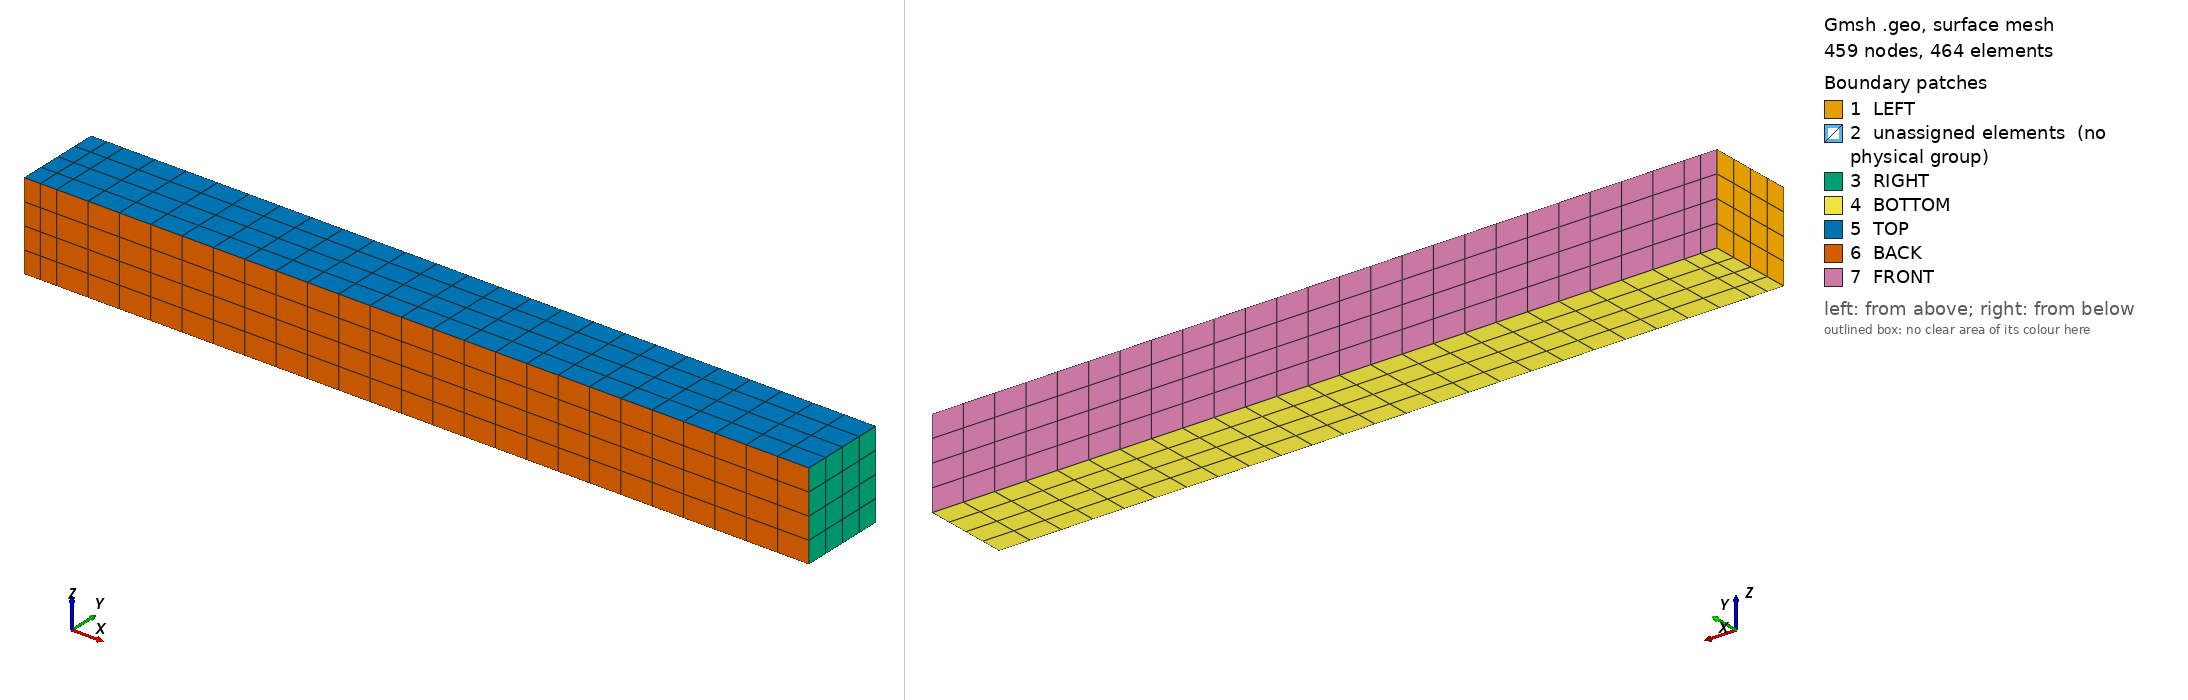

Gmsh geometry script, surface-meshed: 459 nodes, 464 surface elements. Boundary patches (legend numbers): 1 LEFT, 2 unassigned elements (no physical group), 3 RIGHT, 4 BOTTOM, 5 TOP, 6 BACK, 7 FRONT. Left view from above one corner, right view from below the opposite corner. Legend entries are the model's physical surfaces; 'unassigned elements' are surfaces in no physical group. The drawing asked Gmsh for element sizes between 1% and 20% of the model's largest extent; the script's own settings can give other sizes.

=== necker3d.geo (drawn) ===
// Gmsh project created on Fri Oct 28 15:48:31 2016
xmin  = 0.0;
xmax  = 18.0;
ymin  = 0.0;
ymax  = 2.0;
zmin  = 0.0;
zmax  = 2.0;
xlock = 0.75;
hlock = 2.0;

lc    = 0.75;

Point(1) = {xmin,  ymin, zmin, lc};
Point(2) = {xlock, ymin, zmin, lc};
Point(3) = {xlock, ymin, zmax, lc};
Point(4) = {xmin , ymin, zmax, lc};
Point(5) = {xmax,  ymin, zmin, lc};
Point(6) = {xmax , ymin, zmax, lc};
Point(7) = {xmin,  ymax, zmin, lc};
Point(8) = {xlock, ymax, zmin, lc};
Point(9) = {xlock, ymax, zmax, lc};
Point(10) = {xmin , ymax, zmax, lc};
Point(11) = {xmax,  ymax, zmin, lc};
Point(12) = {xmax , ymax, zmax, lc};



//Transfinite Volume {44};
//Transfinite Volume {46};

//Physical Surface("LEFT", 1)  = {38};
//Physical Surface("RIGHT", 2) = {42};
//Physical Surface("BOTTOM", 3) = {22,24};
//Physical Surface("TOP", 4) = {26,28};
//Physical Surface("BACK", 5) = {30,32};
//Physical Surface("FRONT", 6) = {34,36};
//Physical Volume("WATER", 7) = {44};
//Physical Volume("SEDIMENT", 8) = {46};


// LEFT
//+
Line(1) = {1, 4};
//+
Line(2) = {4, 10};
//+
Line(3) = {10, 7};
//+
Line(4) = {7, 1};

// Lock
//+
Line(5) = {2, 3};
//+
Line(6) = {3, 9};
//+
Line(7) = {9, 8};
//+
Line(8) = {8, 2};

// RIGHT
//+
Line(9) = {11, 5};
//+
Line(10) = {5, 6};
//+
Line(11) = {6, 12};
//+
Line(12) = {12, 11};

// BOTTOM
//+
Line(13) = {1, 2};
//+
Line(14) = {8, 7};
//+
Line(15) = {2, 5};
//+
Line(16) = {11, 8};

// TOP
//+
Line(17) = {4, 3};
//+
Line(18) = {9, 10};
//+
Line(19) = {3, 6};
//+
Line(20) = {12, 9};

//SURFACES
// LEFT
//+
Line Loop(1) = {4, 1, 2, 3};
//+
Plane Surface(1) = {1};

// LOCK
//+
Line Loop(2) = {8, 5, 6, 7};
//+
Plane Surface(2) = {2};

// RIGHT
//+
Line Loop(3) = {12, 9, 10, 11};
//+
Plane Surface(3) = {3};

// BOTTOM

//+
Line Loop(4) = {4, 13, -8, 14};
//+
Plane Surface(4) = {4};
//+
Line Loop(5) = {8, 15, -9, 16};
//+
Plane Surface(5) = {5};

// TOP

//+
Line Loop(6) = {2, -18, -6, -17};
//+
Plane Surface(6) = {6};
//+
Line Loop(7) = {6, -20, -11, -19};
//+
Plane Surface(7) = {7};

// BACK

//+
Line Loop(8) = {13, 5, -17, -1};
//+
Plane Surface(8) = {8};
//+
Line Loop(9) = {5, 19, -10, -15};
//+
Plane Surface(9) = {9};

// FRONT

//+
Line Loop(10) = {3, -14, -7, 18};
//+
Plane Surface(10) = {10};
//+
Line Loop(11) = {7, -16, -12, 20};
//+
Plane Surface(11) = {11};

// VOLUME
// SEDIMENT

//+
Surface Loop(1) = {1, 4, 8, 6, 10, 2};
//+
Volume(1) = {1};

// WATER
//+
Surface Loop(2) = {9, 7, 11, 5, 3, 2};
//+
Volume(2) = {2};

//+

Transfinite Surface {1};
Transfinite Surface {2};
Transfinite Surface {3};
Transfinite Surface {4};
Transfinite Surface {5};
Transfinite Surface {6};
Transfinite Surface {7};
Transfinite Surface {8};
Transfinite Surface {9};
Transfinite Surface {10};
Transfinite Surface {11};
Transfinite Volume {1};
Transfinite Volume {2};

Physical Surface("LEFT", 1)    = {1};
Physical Surface("RIGHT", 2)   = {3};
Physical Surface("BOTTOM", 3)  = {4,5};
Physical Surface("TOP", 4)     = {6,7};
Physical Surface("BACK", 5)    = {8,9};
Physical Surface("FRONT", 6)   = {10,11};
Physical Volume("WATER", 7)    = {2};
Physical Volume("SEDIMENT", 8) = {1};

Mesh.RecombineAll = 1;
Mesh.Algorithm    = 8;
